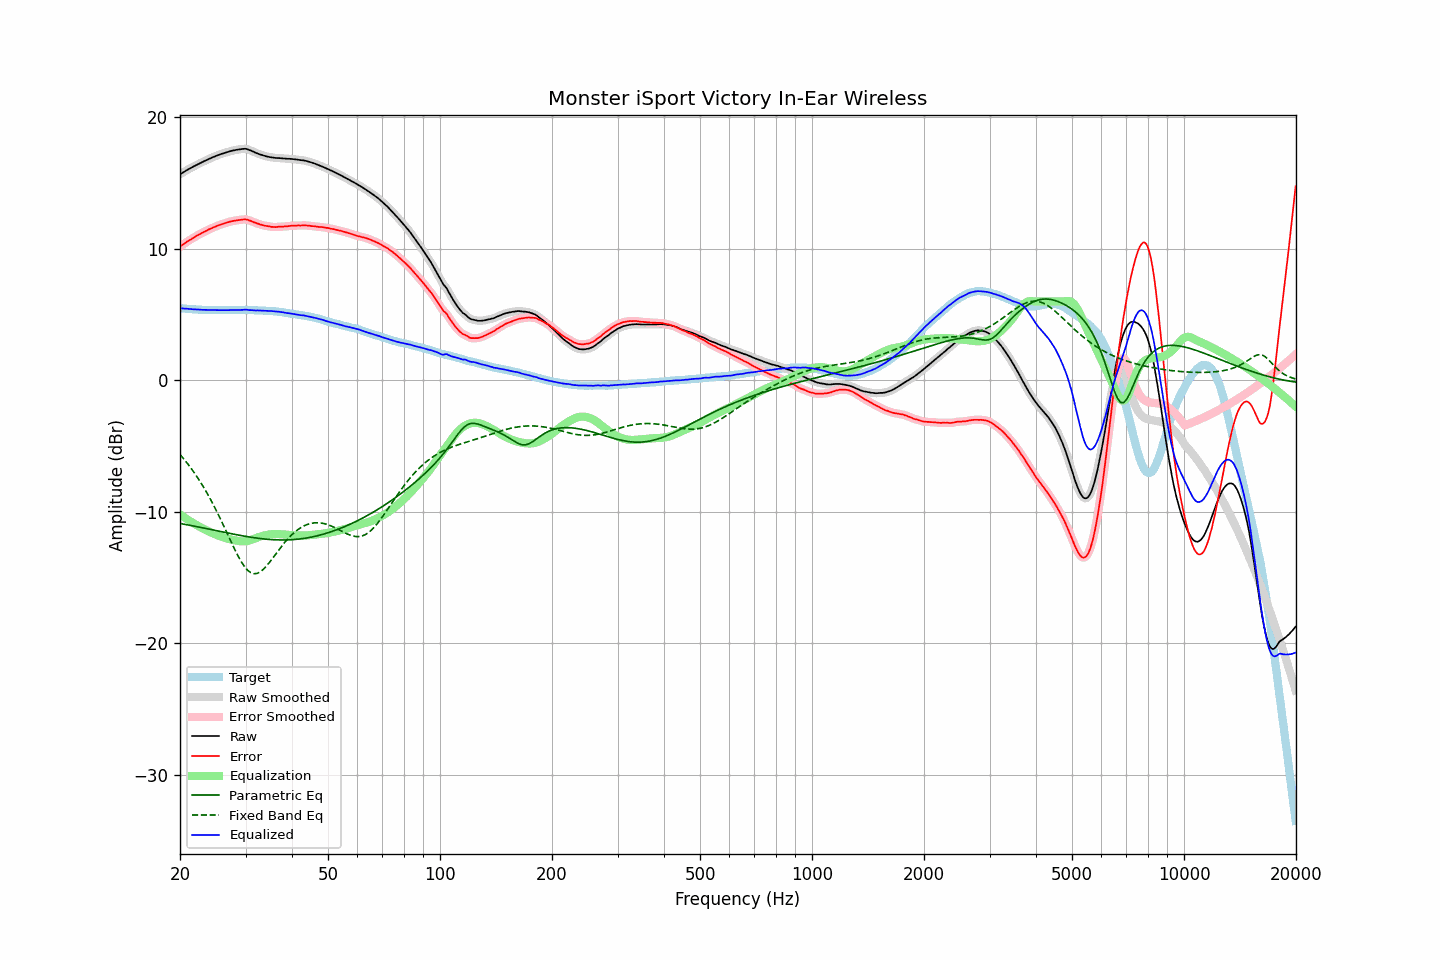

The table this chart was drawn from, first rows:
frequency, raw, error, smoothed, error_smoothed, equalization, parametric_eq, fixed_band_eq, equalized_raw, equalized_smoothed, target
20.00, 15.69, 10.19, 15.69, 10.18, -10.18, -10.87, -5.63, 5.50, 5.50, 5.50
20.20, 15.76, 10.27, 15.76, 10.27, -10.27, -10.89, -5.77, 5.49, 5.49, 5.49
20.40, 15.83, 10.35, 15.83, 10.35, -10.35, -10.92, -5.91, 5.47, 5.48, 5.48
20.61, 15.90, 10.43, 15.90, 10.44, -10.44, -10.94, -6.06, 5.46, 5.46, 5.47
20.81, 15.98, 10.53, 15.97, 10.52, -10.52, -10.96, -6.21, 5.46, 5.45, 5.45
21.02, 16.05, 10.61, 16.04, 10.60, -10.60, -10.98, -6.37, 5.45, 5.45, 5.44
21.23, 16.11, 10.68, 16.11, 10.68, -10.68, -11.01, -6.53, 5.43, 5.44, 5.43
21.44, 16.18, 10.74, 16.18, 10.75, -10.75, -11.03, -6.69, 5.43, 5.42, 5.44
21.66, 16.25, 10.83, 16.24, 10.82, -10.83, -11.06, -6.86, 5.42, 5.42, 5.42
21.87, 16.31, 10.89, 16.31, 10.90, -10.90, -11.08, -7.04, 5.41, 5.41, 5.42
22.09, 16.38, 10.98, 16.38, 10.98, -10.97, -11.10, -7.21, 5.41, 5.40, 5.40
22.31, 16.44, 11.04, 16.44, 11.04, -11.04, -11.13, -7.40, 5.40, 5.40, 5.40
22.54, 16.50, 11.11, 16.50, 11.11, -11.11, -11.15, -7.59, 5.39, 5.39, 5.39
22.76, 16.56, 11.17, 16.56, 11.18, -11.18, -11.18, -7.78, 5.38, 5.38, 5.38
22.99, 16.62, 11.24, 16.62, 11.24, -11.24, -11.20, -7.98, 5.37, 5.37, 5.37
23.22, 16.68, 11.31, 16.67, 11.30, -11.31, -11.23, -8.18, 5.37, 5.37, 5.36
23.45, 16.73, 11.35, 16.73, 11.37, -11.37, -11.25, -8.39, 5.36, 5.37, 5.37
23.69, 16.79, 11.42, 16.79, 11.43, -11.43, -11.28, -8.60, 5.36, 5.36, 5.36
23.92, 16.85, 11.50, 16.84, 11.48, -11.48, -11.30, -8.82, 5.36, 5.36, 5.35
24.16, 16.90, 11.54, 16.90, 11.54, -11.54, -11.33, -9.05, 5.36, 5.36, 5.36
24.40, 16.96, 11.60, 16.96, 11.60, -11.60, -11.35, -9.27, 5.36, 5.36, 5.36
24.65, 17.01, 11.65, 17.01, 11.65, -11.65, -11.38, -9.51, 5.36, 5.36, 5.36
24.89, 17.06, 11.70, 17.06, 11.70, -11.70, -11.40, -9.75, 5.35, 5.35, 5.36
25.14, 17.11, 11.76, 17.11, 11.75, -11.75, -11.43, -9.99, 5.36, 5.35, 5.35
25.39, 17.15, 11.80, 17.15, 11.80, -11.80, -11.45, -10.24, 5.35, 5.35, 5.35
25.65, 17.20, 11.85, 17.20, 11.85, -11.85, -11.48, -10.49, 5.35, 5.35, 5.35
25.91, 17.24, 11.89, 17.24, 11.89, -11.89, -11.50, -10.75, 5.35, 5.35, 5.35
26.16, 17.28, 11.92, 17.28, 11.93, -11.93, -11.53, -11.01, 5.35, 5.35, 5.36
26.43, 17.32, 11.96, 17.32, 11.96, -11.97, -11.55, -11.27, 5.35, 5.35, 5.35
26.69, 17.36, 12.00, 17.36, 12.00, -12.01, -11.58, -11.53, 5.35, 5.35, 5.35
26.96, 17.39, 12.04, 17.39, 12.04, -12.04, -11.60, -11.80, 5.35, 5.35, 5.35
27.23, 17.43, 12.08, 17.43, 12.07, -12.07, -11.63, -12.06, 5.36, 5.36, 5.35
27.50, 17.46, 12.11, 17.46, 12.10, -12.10, -11.65, -12.32, 5.36, 5.36, 5.35
27.77, 17.49, 12.13, 17.49, 12.13, -12.13, -11.68, -12.58, 5.36, 5.36, 5.36
28.05, 17.51, 12.15, 17.51, 12.15, -12.15, -11.70, -12.83, 5.35, 5.36, 5.36
28.33, 17.54, 12.17, 17.54, 12.17, -12.18, -11.72, -13.08, 5.36, 5.36, 5.37
28.62, 17.56, 12.19, 17.56, 12.19, -12.20, -11.75, -13.32, 5.36, 5.36, 5.36
28.90, 17.58, 12.20, 17.58, 12.21, -12.22, -11.77, -13.54, 5.36, 5.36, 5.37
29.19, 17.60, 12.23, 17.60, 12.22, -12.23, -11.79, -13.76, 5.37, 5.36, 5.37
29.48, 17.61, 12.24, 17.61, 12.24, -12.24, -11.82, -13.95, 5.37, 5.38, 5.37
29.78, 17.62, 12.25, 17.62, 12.25, -12.23, -11.84, -14.13, 5.38, 5.38, 5.37
30.08, 17.62, 12.25, 17.61, 12.24, -12.22, -11.86, -14.28, 5.39, 5.38, 5.37
30.38, 17.58, 12.22, 17.58, 12.22, -12.20, -11.88, -14.42, 5.38, 5.38, 5.36
30.68, 17.53, 12.17, 17.54, 12.18, -12.17, -11.90, -14.52, 5.35, 5.36, 5.35
30.99, 17.49, 12.14, 17.49, 12.13, -12.14, -11.92, -14.61, 5.35, 5.35, 5.35
31.30, 17.44, 12.09, 17.43, 12.08, -12.09, -11.94, -14.66, 5.35, 5.34, 5.35
31.61, 17.38, 12.03, 17.38, 12.04, -12.04, -11.96, -14.69, 5.33, 5.34, 5.35
31.93, 17.32, 11.99, 17.33, 11.99, -11.99, -11.97, -14.68, 5.32, 5.33, 5.33
32.24, 17.28, 11.94, 17.27, 11.94, -11.95, -11.99, -14.67, 5.33, 5.32, 5.33
32.57, 17.23, 11.91, 17.23, 11.90, -11.90, -12.01, -14.61, 5.32, 5.32, 5.32
32.89, 17.18, 11.86, 17.18, 11.86, -11.86, -12.02, -14.54, 5.31, 5.32, 5.32
33.22, 17.15, 11.83, 17.14, 11.83, -11.83, -12.03, -14.45, 5.32, 5.31, 5.32
33.55, 17.11, 11.79, 17.11, 11.79, -11.80, -12.05, -14.34, 5.31, 5.31, 5.31
33.89, 17.07, 11.77, 17.07, 11.77, -11.77, -12.06, -14.21, 5.30, 5.30, 5.30
34.23, 17.04, 11.75, 17.04, 11.75, -11.74, -12.07, -14.08, 5.30, 5.30, 5.29
34.57, 17.01, 11.72, 17.01, 11.72, -11.72, -12.08, -13.93, 5.29, 5.29, 5.29
34.92, 16.99, 11.71, 16.99, 11.71, -11.70, -12.09, -13.78, 5.29, 5.29, 5.27
35.27, 16.97, 11.68, 16.97, 11.69, -11.69, -12.10, -13.61, 5.28, 5.28, 5.29
35.62, 16.95, 11.68, 16.95, 11.67, -11.68, -12.11, -13.45, 5.27, 5.26, 5.27
35.97, 16.93, 11.66, 16.93, 11.67, -11.68, -12.11, -13.29, 5.25, 5.25, 5.26
... 635 more rows
